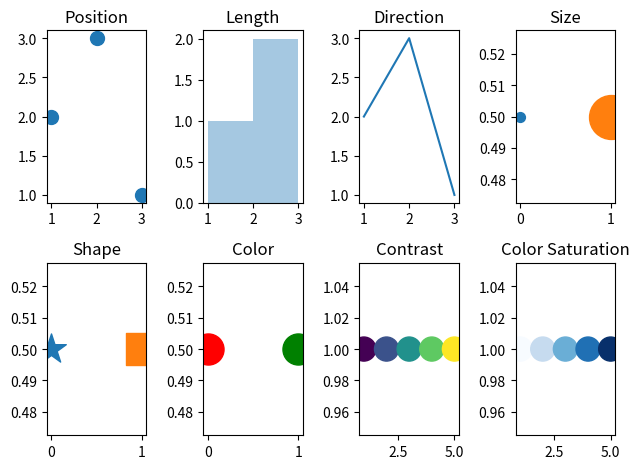

This chart was generated by the following Python code:
__author__ = 'thomasalm'

import matplotlib.pyplot as plt
from scipy import stats
import seaborn

x = [1, 2, 3]
y = [2, 3, 1]

plt.subplot(2, 4, 1)
plt.scatter(x, y, s=100);
plt.title("Position")

plt.subplot(2, 4, 2)
seaborn.distplot(x, kde=False);
plt.title("Length")

plt.subplot(2, 4, 3)
plt.plot(x, y);
plt.title("Direction")

plt.subplot(2, 4, 4)
plt.scatter(0, 0.5, s=50)
plt.scatter(1, 0.5, s=1000)
plt.title("Size")

plt.subplot(2, 4, 5)
plt.scatter(0, 0.5, marker='*', s=500);
plt.scatter(1, 0.5, marker=',', s=500);
plt.title("Shape")

plt.subplot(2, 4, 6)
plt.scatter(0, 0.5, c='r', s=500);
plt.scatter(1, 0.5, c='g', s=500);
plt.title("Color");

x = [1, 2, 3, 4, 5]
y = [1, 1, 1, 1, 1]
plt.subplot(2, 4, 7)
plt.scatter(x, y, c=x, s=300)
plt.title("Contrast")

plt.subplot(2, 4, 8)
plt.scatter(x, y, c=x, s=300, cmap="Blues")
plt.title("Color Saturation")

plt.tight_layout()
plt.show()
